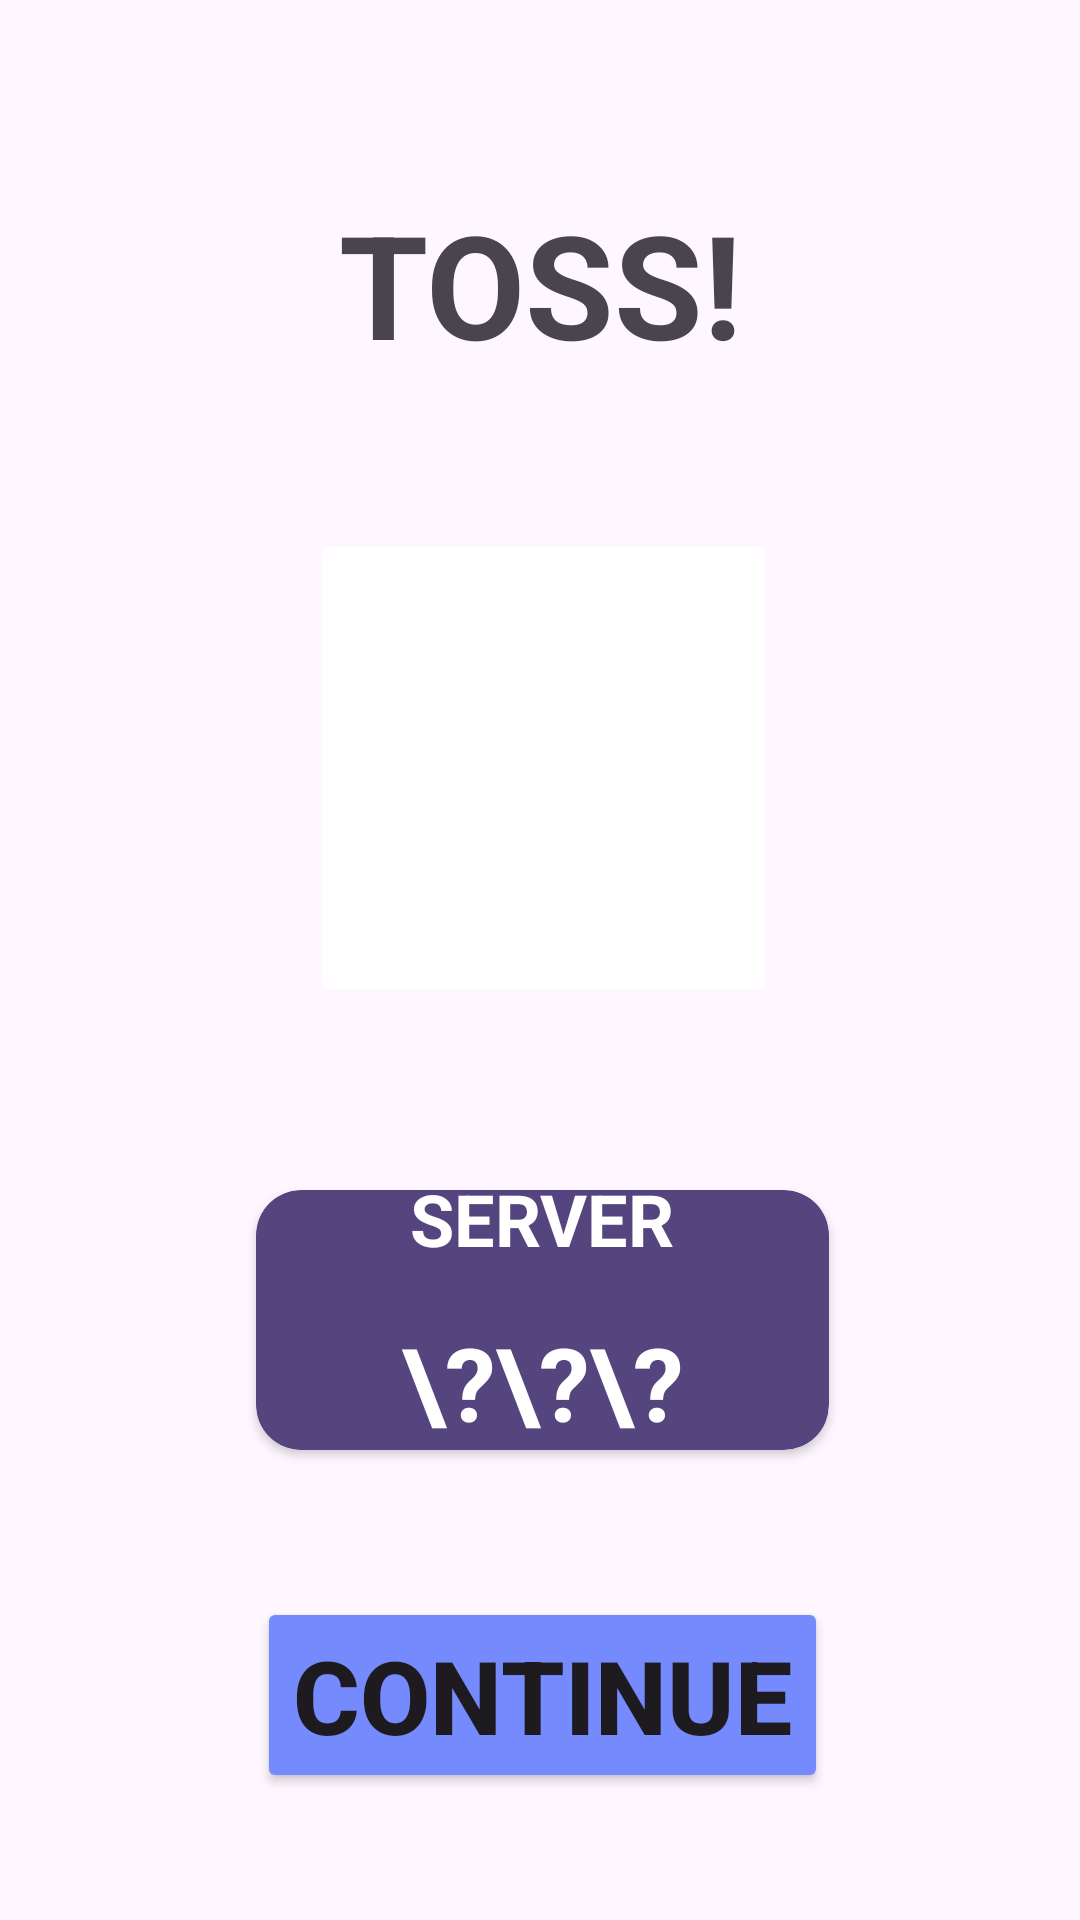

Android layout source for this screen:
<!-- AndroidManifest.xml: application theme Base.Theme.ScoreBoardon -->
<!-- res/layout/activity_tt_toss.xml -->
<?xml version="1.0" encoding="utf-8"?>
<androidx.constraintlayout.widget.ConstraintLayout xmlns:android="http://schemas.android.com/apk/res/android"
    xmlns:app="http://schemas.android.com/apk/res-auto"
    xmlns:tools="http://schemas.android.com/tools"
    android:layout_width="match_parent"
    android:layout_height="match_parent"
    tools:context=".TtTossActivity">

    <TextView
        android:id="@+id/textView7"
        android:layout_width="wrap_content"
        android:layout_height="wrap_content"
        android:text="TOSS!"
        android:textAlignment="center"
        android:textSize="48sp"
        android:textStyle="bold"
        app:layout_constraintBottom_toTopOf="@id/guideline21"
        app:layout_constraintEnd_toEndOf="parent"
        app:layout_constraintStart_toStartOf="parent"
        app:layout_constraintTop_toTopOf="@id/guideline20" />

    <androidx.cardview.widget.CardView
        android:id="@+id/cardView"
        android:layout_width="0dp"
        android:layout_height="0dp"
        android:clickable="true"
        app:cardElevation="0dp"
        app:layout_constraintBottom_toTopOf="@id/guideline5"
        app:layout_constraintDimensionRatio="1:1"
        app:layout_constraintEnd_toEndOf="@id/guideline3"
        app:layout_constraintHorizontal_bias="0.5"
        app:layout_constraintStart_toStartOf="@id/guideline2"
        app:layout_constraintTop_toBottomOf="@id/guideline4">

        <ImageView
            android:id="@+id/cointossiv"
            android:layout_width="wrap_content"
            android:layout_height="wrap_content"
            android:clickable="true"
            android:src="@drawable/coin_head" />
    </androidx.cardview.widget.CardView>

    <Button
        android:id="@+id/continuebtn"
        android:layout_width="wrap_content"
        android:layout_height="wrap_content"
        android:backgroundTint="@color/cornflower_blue"
        android:text="Continue"
        android:textAlignment="center"
        android:textSize="34sp"
        android:textStyle="bold"
        app:cornerRadius="10dp"
        app:layout_constraintBottom_toBottomOf="@id/guideline9"
        app:layout_constraintEnd_toEndOf="@id/guideline3"
        app:layout_constraintHorizontal_bias="0.5"
        app:layout_constraintStart_toStartOf="@id/guideline2"
        app:layout_constraintTop_toBottomOf="@id/guideline19" />

    <androidx.cardview.widget.CardView
        android:id="@+id/cardView2"
        android:layout_width="0dp"
        android:layout_height="0dp"
        app:cardBackgroundColor="@color/ultra_violet"
        app:cardCornerRadius="15dp"
        app:layout_constraintBottom_toTopOf="@id/guideline7"
        app:layout_constraintDimensionRatio="1:0.454"
        app:layout_constraintEnd_toEndOf="@id/guideline3"
        app:layout_constraintHorizontal_bias="0.5"
        app:layout_constraintStart_toStartOf="@id/guideline2"
        app:layout_constraintTop_toBottomOf="@id/guideline6">

        <androidx.constraintlayout.widget.ConstraintLayout
            android:layout_width="match_parent"
            android:layout_height="match_parent">

            <TextView
                android:id="@+id/textView8"
                android:layout_width="wrap_content"
                android:layout_height="wrap_content"
                android:layout_marginTop="16dp"
                android:layout_marginBottom="8dp"
                android:text="SERVER"
                android:textAlignment="center"
                android:textColor="@color/white"
                android:textSize="24sp"
                android:textStyle="bold"
                app:layout_constraintBottom_toTopOf="@+id/servertv"
                app:layout_constraintEnd_toEndOf="parent"
                app:layout_constraintHorizontal_bias="0.5"
                app:layout_constraintStart_toStartOf="parent"
                app:layout_constraintTop_toTopOf="parent" />

            <TextView
                android:id="@+id/servertv"
                android:layout_width="wrap_content"
                android:layout_height="wrap_content"
                android:layout_marginTop="8dp"
                android:layout_marginBottom="23dp"
                android:text="\?\?\?"
                android:textAlignment="center"
                android:textColor="@color/white"
                android:textSize="34sp"
                android:textStyle="bold"
                app:layout_constraintBottom_toBottomOf="parent"
                app:layout_constraintEnd_toEndOf="parent"
                app:layout_constraintHorizontal_bias="0.5"
                app:layout_constraintStart_toStartOf="parent"
                app:layout_constraintTop_toBottomOf="@+id/textView8" />
        </androidx.constraintlayout.widget.ConstraintLayout>
    </androidx.cardview.widget.CardView>

    <androidx.constraintlayout.widget.Guideline
        android:id="@+id/guideline2"
        android:layout_width="wrap_content"
        android:layout_height="wrap_content"
        android:orientation="vertical"
        app:layout_constraintGuide_percent="0.165" />

    <androidx.constraintlayout.widget.Guideline
        android:id="@+id/guideline3"
        android:layout_width="wrap_content"
        android:layout_height="wrap_content"
        android:orientation="vertical"
        app:layout_constraintGuide_percent="0.84" />

    <androidx.constraintlayout.widget.Guideline
        android:id="@+id/guideline4"
        android:layout_width="wrap_content"
        android:layout_height="wrap_content"
        android:orientation="horizontal"
        app:layout_constraintGuide_percent="0.285" />

    <androidx.constraintlayout.widget.Guideline
        android:id="@+id/guideline5"
        android:layout_width="wrap_content"
        android:layout_height="wrap_content"
        android:orientation="horizontal"
        app:layout_constraintGuide_begin="20dp"
        app:layout_constraintGuide_percent="0.515" />

    <androidx.constraintlayout.widget.Guideline
        android:id="@+id/guideline6"
        android:layout_width="wrap_content"
        android:layout_height="wrap_content"
        android:orientation="horizontal"
        app:layout_constraintGuide_percent="0.62" />

    <androidx.constraintlayout.widget.Guideline
        android:id="@+id/guideline7"
        android:layout_width="wrap_content"
        android:layout_height="wrap_content"
        android:orientation="horizontal"
        app:layout_constraintGuide_percent="0.755" />

    <androidx.constraintlayout.widget.Guideline
        android:id="@+id/guideline9"
        android:layout_width="wrap_content"
        android:layout_height="wrap_content"
        android:orientation="horizontal"
        app:layout_constraintGuide_percent="0.915" />

    <androidx.constraintlayout.widget.Guideline
        android:id="@+id/guideline19"
        android:layout_width="wrap_content"
        android:layout_height="wrap_content"
        android:orientation="horizontal"
        app:layout_constraintGuide_percent="0.85" />

    <androidx.constraintlayout.widget.Guideline
        android:id="@+id/guideline20"
        android:layout_width="wrap_content"
        android:layout_height="wrap_content"
        android:orientation="horizontal"
        app:layout_constraintGuide_percent="0.11" />

    <androidx.constraintlayout.widget.Guideline
        android:id="@+id/guideline21"
        android:layout_width="wrap_content"
        android:layout_height="wrap_content"
        android:orientation="horizontal"
        app:layout_constraintGuide_percent="0.185" />
</androidx.constraintlayout.widget.ConstraintLayout>
<!-- resources referenced by this layout -->
<resources>
  <color name="cornflower_blue">#758BFD</color>
  <color name="ultra_violet">#54457F</color>
  <color name="white">#FFFFFFFF</color>
  <style name="Base.Theme.ScoreBoardon" parent="Theme.Material3.DayNight.NoActionBar">
          
          <item name="colorPrimary">@color/cornflower_blue</item>
          <item name="android:statusBarColor">@color/white</item>
          <item name="android:windowLightStatusBar">true</item>
          <item name="android:navigationBarColor">@color/white</item>
          <item name="android:windowLightNavigationBar" tools:targetApi="O_MR1">true</item>
      </style>
</resources>
